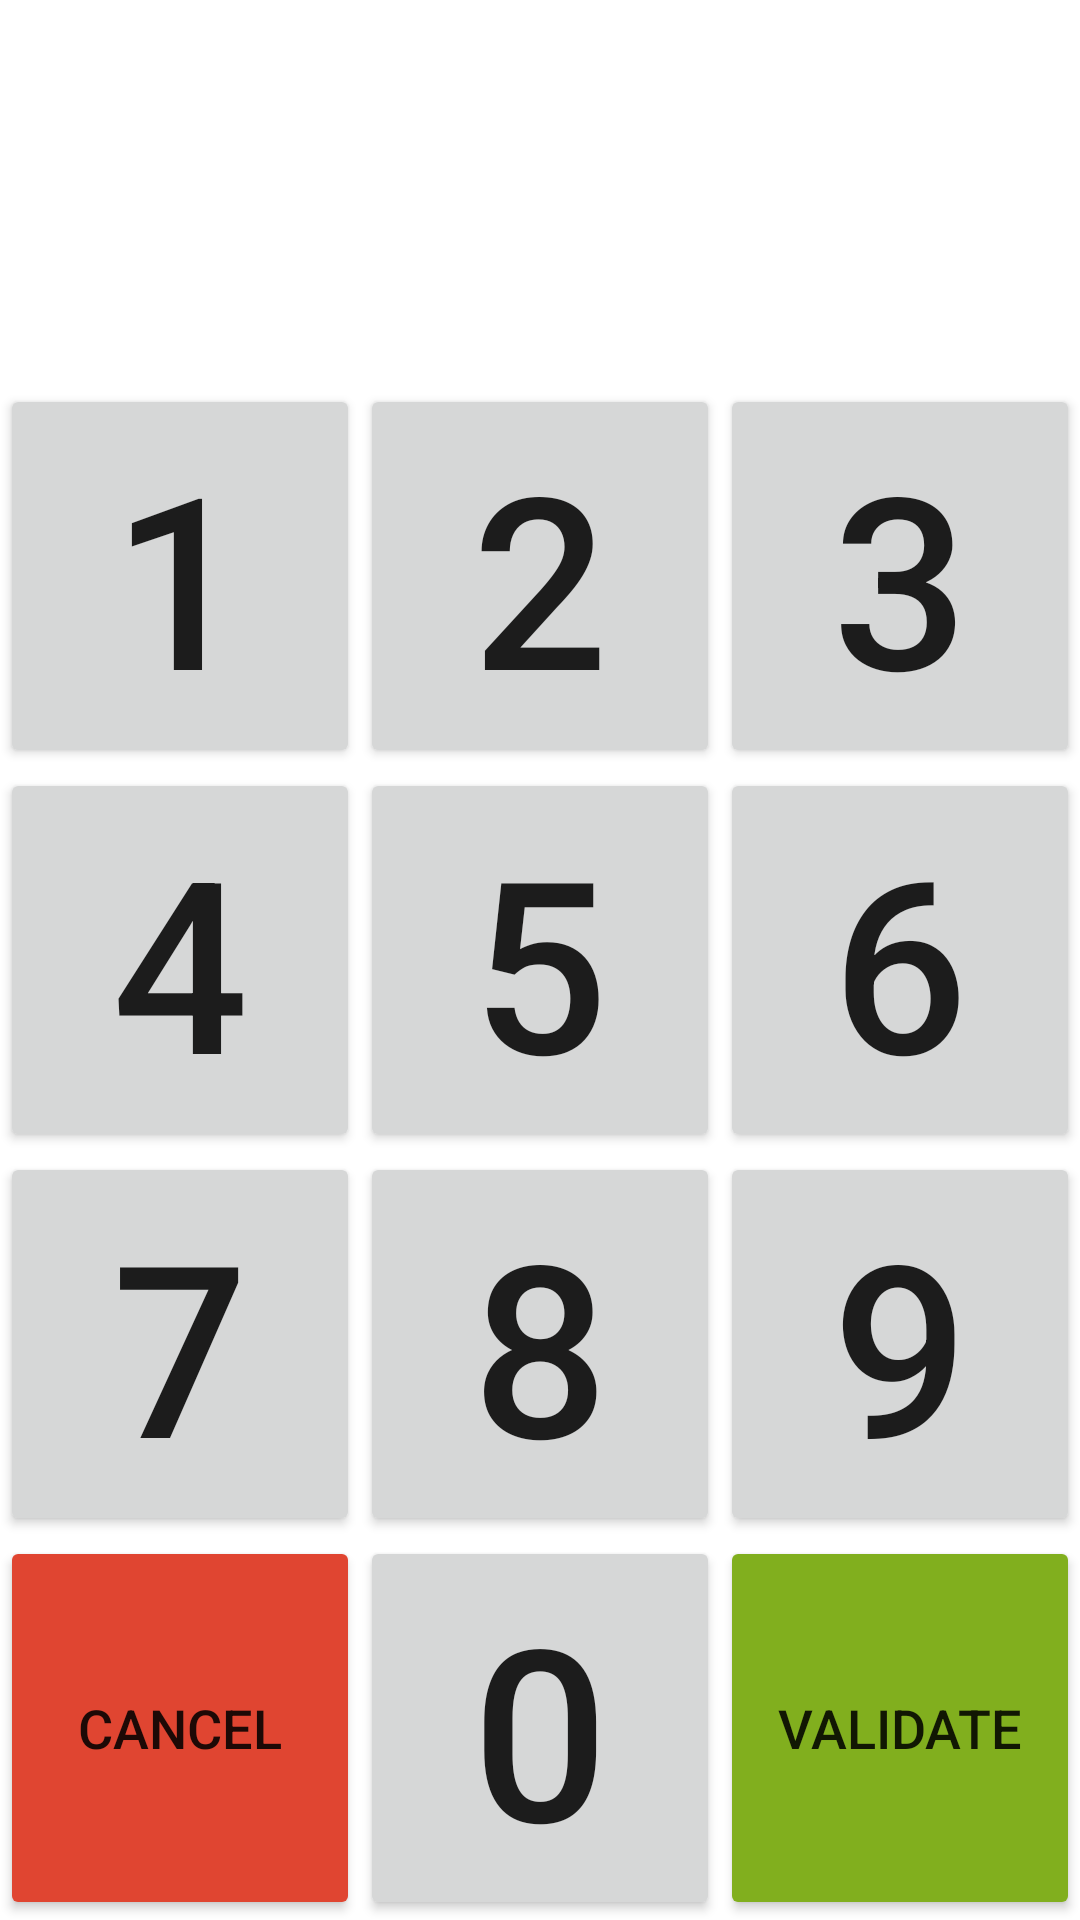

Reconstruct the res/layout file that produces this screen, plus the resources it refers to.
<!-- AndroidManifest.xml: fallback theme Theme.MaterialComponents.DayNight.NoActionBar -->
<!-- res/layout/pin_layout.xml -->
<?xml version="1.0" encoding="utf-8"?>
<androidx.appcompat.widget.LinearLayoutCompat xmlns:android="http://schemas.android.com/apk/res/android"
    xmlns:tools="http://schemas.android.com/tools"
    android:layout_width="match_parent"
    android:layout_height="match_parent"
    android:background="#FFFFFF"
    android:orientation="vertical">

    <androidx.appcompat.widget.LinearLayoutCompat
        android:layout_width="match_parent"
        android:layout_height="match_parent"
        android:orientation="horizontal"
        android:layout_weight="1" >

        <Space
            android:layout_width="match_parent"
            android:layout_height="match_parent"
            android:layout_weight="0.8" />

        <androidx.appcompat.widget.AppCompatTextView
            android:id="@+id/textViewNumberPassword"
            android:layout_width="match_parent"
            android:layout_height="match_parent"
            android:layout_weight="0.2"
            android:clickable="false"
            android:focusable="false"
            android:inputType="numberPassword"
            android:textSize="80sp" />

        <Space
            android:layout_width="match_parent"
            android:layout_height="match_parent"
            android:layout_weight="0.8" />
    </androidx.appcompat.widget.LinearLayoutCompat>
    <androidx.appcompat.widget.LinearLayoutCompat
        android:layout_width="match_parent"
        android:layout_height="match_parent"
        android:layout_weight="1" >

        <androidx.appcompat.widget.AppCompatButton
            android:id="@+id/pinViewBtn1"
            android:layout_width="match_parent"
            android:layout_height="match_parent"
            android:layout_weight="1"
            android:gravity="center"
            android:text="1"
            android:textSize="80sp" />

        <androidx.appcompat.widget.AppCompatButton
            android:id="@+id/pinViewBtn2"
            android:layout_width="match_parent"
            android:layout_height="match_parent"
            android:layout_weight="1"
            android:gravity="center"
            android:text="2"
            android:textSize="80sp" />

        <androidx.appcompat.widget.AppCompatButton
            android:id="@+id/pinViewBtn3"
            android:layout_width="match_parent"
            android:layout_height="match_parent"
            android:layout_weight="1"
            android:gravity="center"
            android:text="3"
            android:textSize="80sp" />
    </androidx.appcompat.widget.LinearLayoutCompat>

    <androidx.appcompat.widget.LinearLayoutCompat
        android:layout_width="match_parent"
        android:layout_height="match_parent"
        android:layout_weight="1" >

        <androidx.appcompat.widget.AppCompatButton
            android:id="@+id/pinViewBtn4"
            android:layout_width="match_parent"
            android:layout_height="match_parent"
            android:layout_weight="1"
            android:gravity="center"
            android:text="4"
            android:textSize="80sp" />

        <androidx.appcompat.widget.AppCompatButton
            android:id="@+id/pinViewBtn5"
            android:layout_width="match_parent"
            android:layout_height="match_parent"
            android:layout_weight="1"
            android:gravity="center"
            android:text="5"
            android:textSize="80sp" />

        <androidx.appcompat.widget.AppCompatButton
            android:id="@+id/pinViewBtn6"
            android:layout_width="match_parent"
            android:layout_height="match_parent"
            android:layout_weight="1"
            android:gravity="center"
            android:text="6"
            android:textSize="80sp" />
    </androidx.appcompat.widget.LinearLayoutCompat>

    <androidx.appcompat.widget.LinearLayoutCompat
        android:layout_width="match_parent"
        android:layout_height="match_parent"
        android:layout_weight="1" >

        <androidx.appcompat.widget.AppCompatButton
            android:id="@+id/pinViewBtn7"
            android:layout_width="match_parent"
            android:layout_height="match_parent"
            android:layout_weight="1"
            android:gravity="center"
            android:text="7"
            android:textSize="80sp"
            tools:layout_editor_absoluteX="427dp" />

        <androidx.appcompat.widget.AppCompatButton
            android:id="@+id/pinViewBtn8"
            android:layout_width="match_parent"
            android:layout_height="match_parent"
            android:layout_weight="1"
            android:gravity="center"
            android:text="8"
            android:textSize="80sp"
            tools:layout_editor_absoluteX="570dp" />

        <androidx.appcompat.widget.AppCompatButton
            android:id="@+id/pinViewBtn9"
            android:layout_width="match_parent"
            android:layout_height="match_parent"
            android:layout_weight="1"
            android:gravity="center"
            android:text="9"
            android:textSize="80sp"
            tools:layout_editor_absoluteX="712dp" />
    </androidx.appcompat.widget.LinearLayoutCompat>

    <androidx.appcompat.widget.LinearLayoutCompat
        android:layout_width="match_parent"
        android:layout_height="match_parent"
        android:layout_weight="1" >

        <androidx.appcompat.widget.AppCompatButton
            android:id="@+id/pinViewNegative"
            android:layout_width="match_parent"
            android:layout_height="match_parent"
            android:layout_weight="1"
            android:backgroundTint="@color/alarm_red"
            android:gravity="center"
            android:text="@string/menu_password_cancel"
            android:textSize="18sp" />

        <androidx.appcompat.widget.AppCompatButton
            android:id="@+id/pinViewBtn0"
            android:layout_width="match_parent"
            android:layout_height="match_parent"
            android:layout_weight="1"
            android:gravity="center"
            android:text="0"
            android:textSize="80sp"
            tools:layout_editor_absoluteX="143dp" />

        <androidx.appcompat.widget.AppCompatButton
            android:id="@+id/pinViewPositive"
            android:layout_width="match_parent"
            android:layout_height="match_parent"
            android:layout_weight="1"
            android:backgroundTint="@color/alarm_green"
            android:gravity="center"
            android:text="@string/menu_password_positive"
            android:textSize="18sp"
            tools:layout_editor_absoluteX="285dp" />
    </androidx.appcompat.widget.LinearLayoutCompat>
</androidx.appcompat.widget.LinearLayoutCompat>
<!-- resources referenced by this layout -->
<resources>
  <color name="alarm_green">#81af1e</color>
  <color name="alarm_red">#e04531</color>
  <string name="menu_password_cancel">Cancel</string>
  <string name="menu_password_positive">Validate</string>
</resources>
